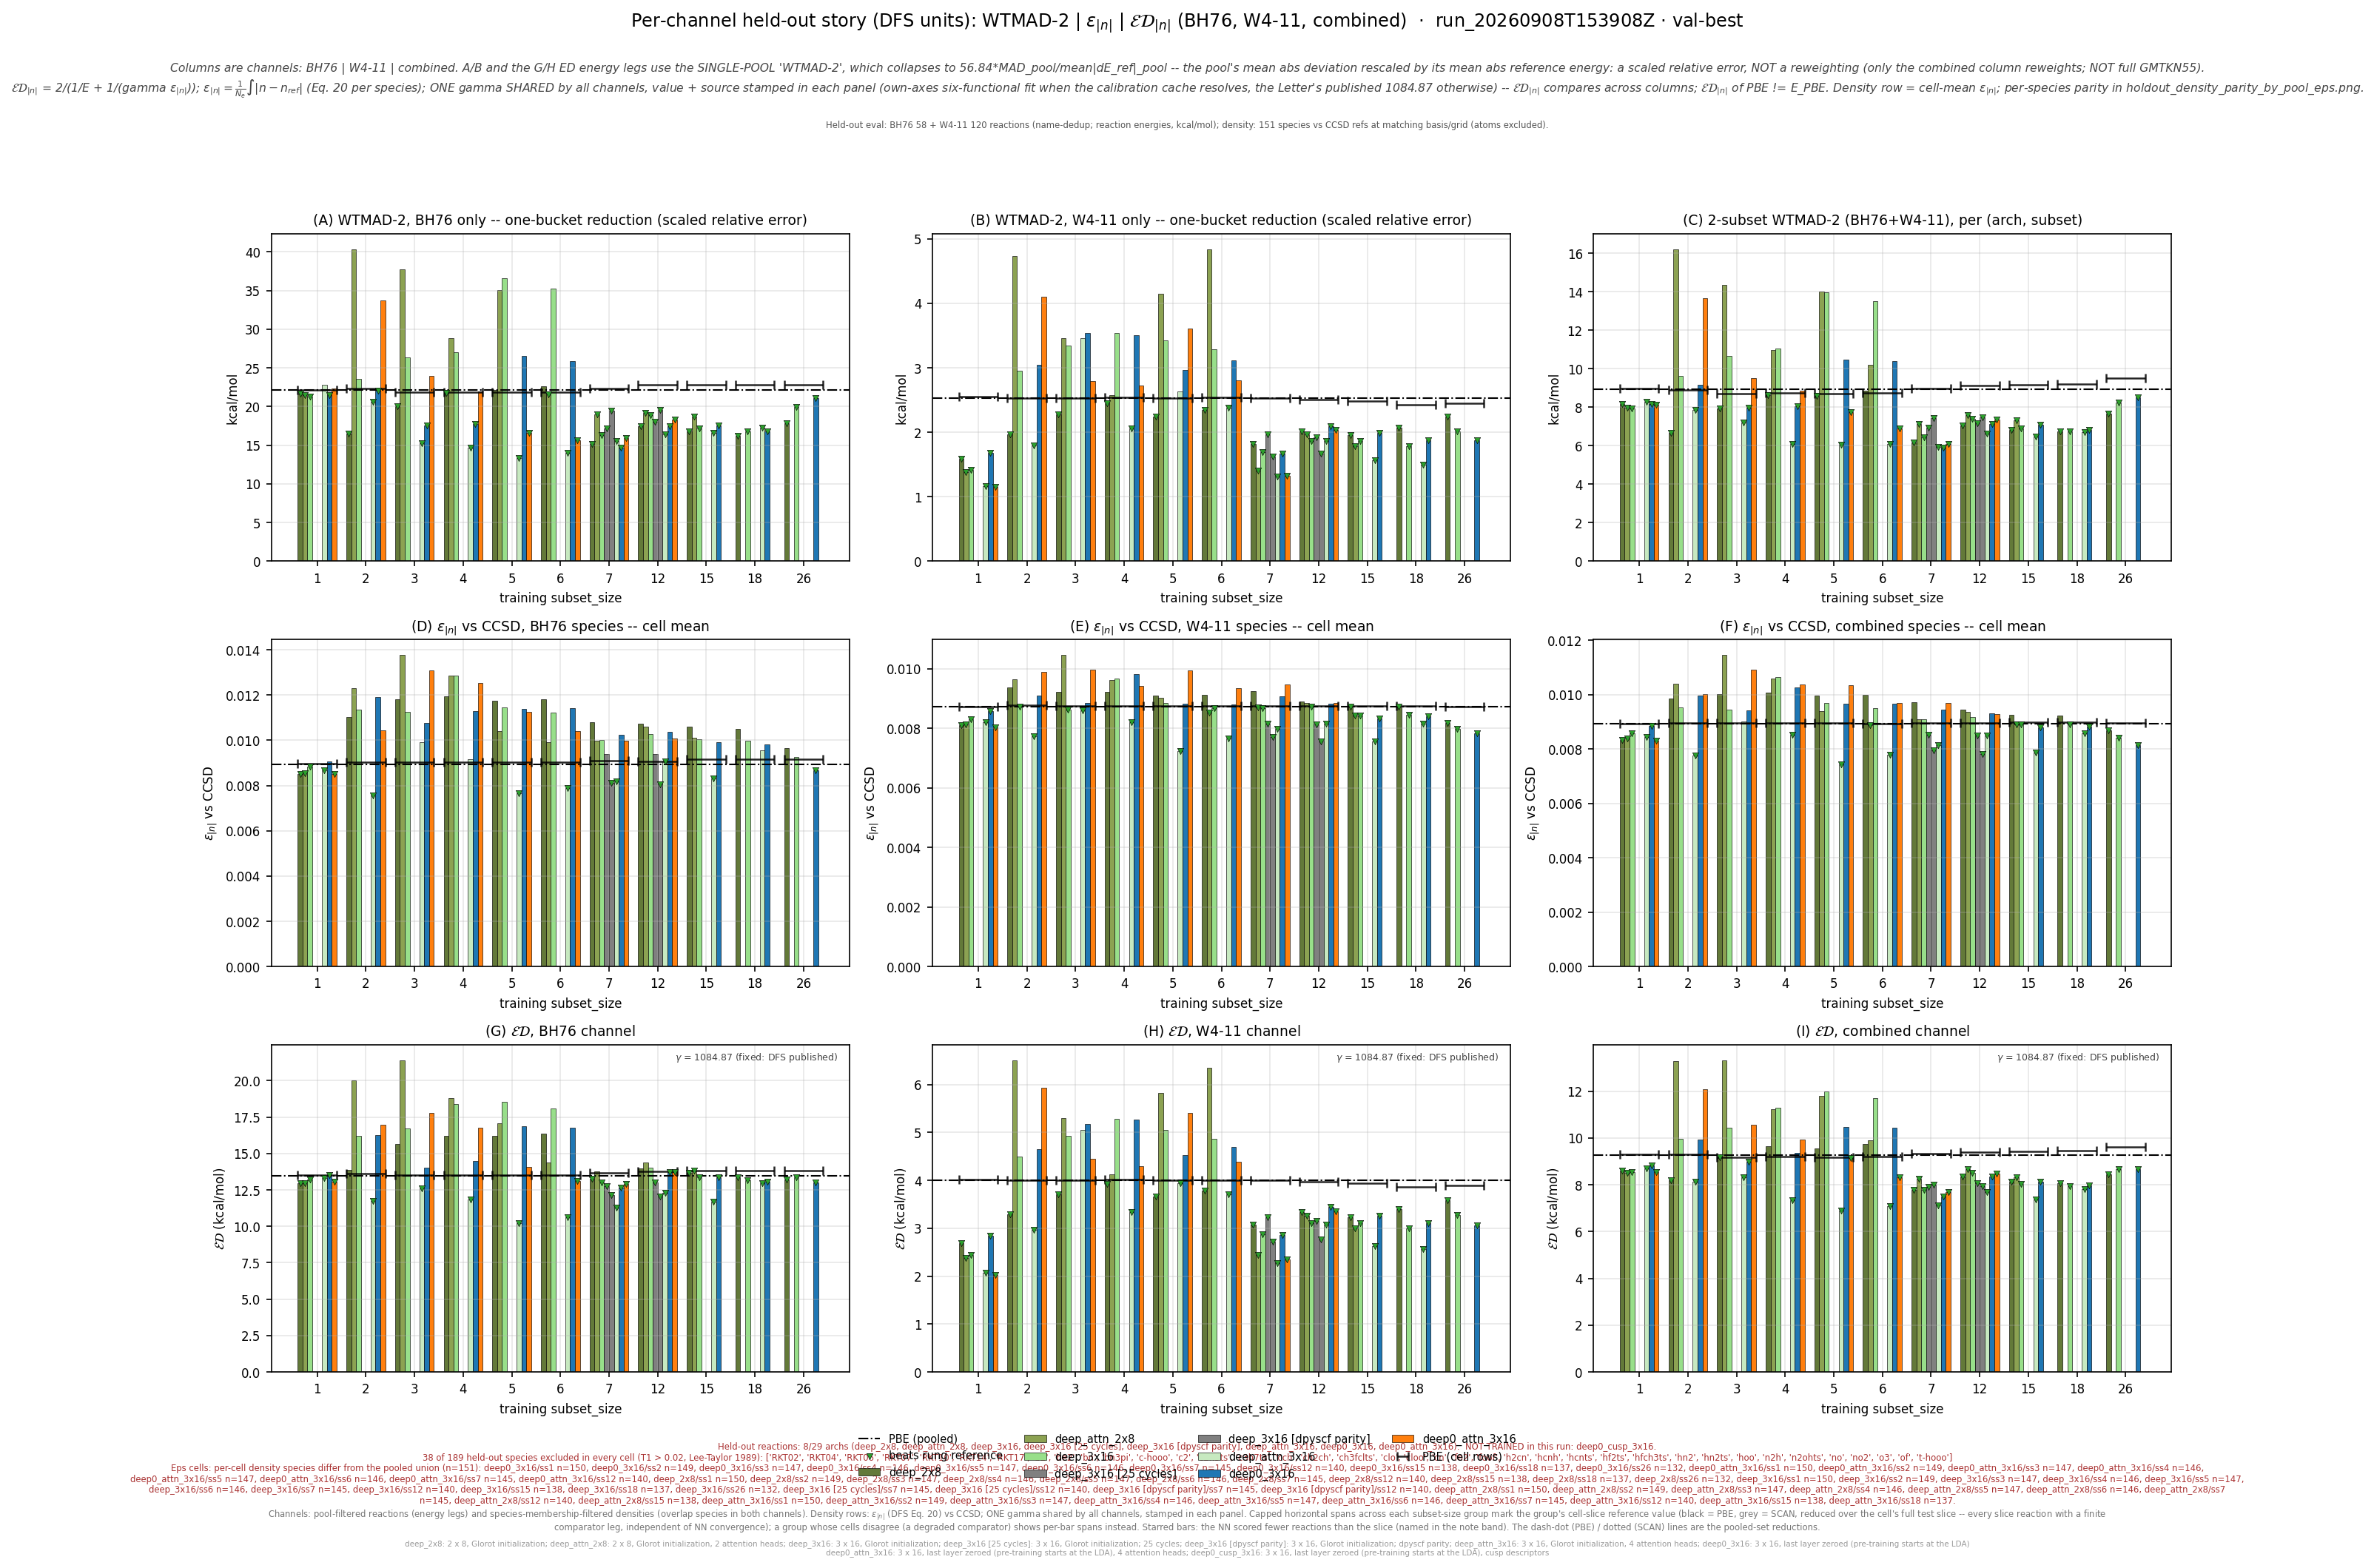

Data behind this chart, as committed beside it:
leg, arch, arch_stored, subset_size, n_reactions, n_density_species, E_kcalmol, D_rmse, gamma, gammaD_kcalmol, ED_kcalmol, E_pbe_kcalmol, D_pbe_rmse, ED_pbe_kcalmol, beats_pbe, E_scan_kcalmol, D_scan_rmse, ED_scan_kcalmol, beats_scan, ED_pbe_cell_kcalmol, ED_scan_cell_kcalmol, n_reactions_slice, D_insample_rmse, n_insample_species
bh76_wtmad2_eps_gamma_dfs, deep_2x8, shallow, 1, 58, 52, 21.68, 0.008501, 1085, 9.223, 12.94, 22.11, 0.008949, 13.49, True, , , , , 13.5, , 58, , 
bh76_wtmad2_eps_gamma_dfs, deep_2x8, shallow, 2, 57, 51, 16.51, 0.01102, 1085, 11.95, 13.87, 22.11, 0.008949, 13.49, False, , , , , 13.61, , 57, , 
bh76_wtmad2_eps_gamma_dfs, deep_2x8, shallow, 3, 56, 49, 20.02, 0.01182, 1085, 12.82, 15.63, 22.11, 0.008949, 13.49, False, , , , , 13.54, , 56, , 
bh76_wtmad2_eps_gamma_dfs, deep_2x8, shallow, 4, 56, 49, 21.72, 0.01194, 1085, 12.96, 16.23, 22.11, 0.008949, 13.49, False, , , , , 13.54, , 56, , 
bh76_wtmad2_eps_gamma_dfs, deep_2x8, shallow, 5, 56, 49, 22.15, 0.01175, 1085, 12.75, 16.19, 22.11, 0.008949, 13.49, False, , , , , 13.54, , 56, , 
bh76_wtmad2_eps_gamma_dfs, deep_2x8, shallow, 6, 56, 49, 22.66, 0.01183, 1085, 12.83, 16.38, 22.11, 0.008949, 13.49, False, , , , , 13.54, , 56, , 
bh76_wtmad2_eps_gamma_dfs, deep_2x8, shallow, 7, 57, 49, 15.19, 0.01082, 1085, 11.73, 13.24, 22.11, 0.008949, 13.49, True, , , , , 13.67, , 57, , 
bh76_wtmad2_eps_gamma_dfs, deep_2x8, shallow, 12, 55, 47, 17.43, 0.01074, 1085, 11.65, 13.96, 22.11, 0.008949, 13.49, False, , , , , 13.76, , 55, , 
bh76_wtmad2_eps_gamma_dfs, deep_2x8, shallow, 15, 55, 45, 16.82, 0.01059, 1085, 11.49, 13.65, 22.11, 0.008949, 13.49, True, , , , , 13.84, , 55, , 
bh76_wtmad2_eps_gamma_dfs, deep_2x8, shallow, 18, 55, 45, 16.17, 0.0105, 1085, 11.39, 13.37, 22.11, 0.008949, 13.49, True, , , , , 13.84, , 55, , 
bh76_wtmad2_eps_gamma_dfs, deep_2x8, shallow, 26, 55, 40, 17.88, 0.009641, 1085, 10.46, 13.2, 22.11, 0.008949, 13.49, True, , , , , 13.84, , 55, , 
bh76_wtmad2_eps_gamma_dfs, deep_attn_2x8, shallow_attn, 1, 58, 52, 21.52, 0.00854, 1085, 9.264, 12.95, 22.11, 0.008949, 13.49, True, , , , , 13.5, , 58, , 
bh76_wtmad2_eps_gamma_dfs, deep_attn_2x8, shallow_attn, 2, 57, 51, 40.33, 0.01229, 1085, 13.33, 20.04, 22.11, 0.008949, 13.49, False, , , , , 13.61, , 57, , 
bh76_wtmad2_eps_gamma_dfs, deep_attn_2x8, shallow_attn, 3, 56, 49, 37.72, 0.01378, 1085, 14.95, 21.41, 22.11, 0.008949, 13.49, False, , , , , 13.54, , 56, , 
bh76_wtmad2_eps_gamma_dfs, deep_attn_2x8, shallow_attn, 4, 56, 49, 28.82, 0.01285, 1085, 13.94, 18.79, 22.11, 0.008949, 13.49, False, , , , , 13.54, , 56, , 
bh76_wtmad2_eps_gamma_dfs, deep_attn_2x8, shallow_attn, 5, 56, 49, 35.08, 0.01041, 1085, 11.3, 17.09, 22.11, 0.008949, 13.49, False, , , , , 13.54, , 56, , 
bh76_wtmad2_eps_gamma_dfs, deep_attn_2x8, shallow_attn, 6, 56, 49, 21.57, 0.009923, 1085, 10.77, 14.36, 22.11, 0.008949, 13.49, False, , , , , 13.54, , 56, , 
bh76_wtmad2_eps_gamma_dfs, deep_attn_2x8, shallow_attn, 7, 57, 49, 18.97, 0.009971, 1085, 10.82, 13.78, 22.11, 0.008949, 13.49, False, , , , , 13.67, , 57, , 
bh76_wtmad2_eps_gamma_dfs, deep_attn_2x8, shallow_attn, 12, 55, 47, 19.18, 0.01059, 1085, 11.49, 14.37, 22.11, 0.008949, 13.49, False, , , , , 13.76, , 55, , 
bh76_wtmad2_eps_gamma_dfs, deep_attn_2x8, shallow_attn, 15, 55, 45, 18.7, 0.01012, 1085, 10.98, 13.83, 22.11, 0.008949, 13.49, True, , , , , 13.84, , 55, , 
bh76_wtmad2_eps_gamma_dfs, deep_3x16, medium, 1, 58, 52, 21.27, 0.008824, 1085, 9.573, 13.2, 22.11, 0.008949, 13.49, True, , , , , 13.5, , 58, , 
bh76_wtmad2_eps_gamma_dfs, deep_3x16, medium, 2, 57, 51, 23.61, 0.01136, 1085, 12.33, 16.2, 22.11, 0.008949, 13.49, False, , , , , 13.61, , 57, , 
bh76_wtmad2_eps_gamma_dfs, deep_3x16, medium, 3, 56, 49, 26.36, 0.01127, 1085, 12.23, 16.71, 22.11, 0.008949, 13.49, False, , , , , 13.54, , 56, , 
bh76_wtmad2_eps_gamma_dfs, deep_3x16, medium, 4, 56, 49, 27.04, 0.01287, 1085, 13.96, 18.41, 22.11, 0.008949, 13.49, False, , , , , 13.54, , 56, , 
bh76_wtmad2_eps_gamma_dfs, deep_3x16, medium, 5, 56, 49, 36.57, 0.01145, 1085, 12.43, 18.55, 22.11, 0.008949, 13.49, False, , , , , 13.54, , 56, , 
bh76_wtmad2_eps_gamma_dfs, deep_3x16, medium, 6, 56, 49, 35.22, 0.01124, 1085, 12.19, 18.12, 22.11, 0.008949, 13.49, False, , , , , 13.54, , 56, , 
bh76_wtmad2_eps_gamma_dfs, deep_3x16, medium, 7, 57, 49, 16.27, 0.01002, 1085, 10.87, 13.03, 22.11, 0.008949, 13.49, True, , , , , 13.67, , 57, , 
bh76_wtmad2_eps_gamma_dfs, deep_3x16, medium, 12, 55, 47, 18.92, 0.01029, 1085, 11.16, 14.04, 22.11, 0.008949, 13.49, False, , , , , 13.76, , 55, , 
bh76_wtmad2_eps_gamma_dfs, deep_3x16, medium, 15, 55, 45, 17.21, 0.01006, 1085, 10.92, 13.36, 22.11, 0.008949, 13.49, True, , , , , 13.84, , 55, , 
bh76_wtmad2_eps_gamma_dfs, deep_3x16, medium, 18, 55, 45, 16.75, 0.009982, 1085, 10.83, 13.15, 22.11, 0.008949, 13.49, True, , , , , 13.84, , 55, , 
bh76_wtmad2_eps_gamma_dfs, deep_3x16, medium, 26, 55, 40, 19.98, 0.00926, 1085, 10.05, 13.37, 22.11, 0.008949, 13.49, True, , , , , 13.84, , 55, , 
bh76_wtmad2_eps_gamma_dfs, deep_3x16 [25 cycles], medium, 7, 57, 49, 17.15, 0.009389, 1085, 10.19, 12.78, 22.11, 0.008949, 13.49, True, , , , , 13.67, , 57, , 
bh76_wtmad2_eps_gamma_dfs, deep_3x16 [25 cycles], medium, 12, 55, 47, 18.05, 0.009379, 1085, 10.17, 13.01, 22.11, 0.008949, 13.49, True, , , , , 13.76, , 55, , 
bh76_wtmad2_eps_gamma_dfs, deep_3x16 [dpyscf parity], medium, 7, 57, 49, 19.5, 0.008132, 1085, 8.822, 12.15, 22.11, 0.008949, 13.49, True, , , , , 13.67, , 57, , 
bh76_wtmad2_eps_gamma_dfs, deep_3x16 [dpyscf parity], medium, 12, 55, 47, 19.53, 0.008049, 1085, 8.733, 12.07, 22.11, 0.008949, 13.49, True, , , , , 13.76, , 55, , 
bh76_wtmad2_eps_gamma_dfs, deep_attn_3x16, medium_attn, 1, 58, 52, 22.81, 0.008686, 1085, 9.423, 13.34, 22.11, 0.008949, 13.49, True, , , , , 13.5, , 58, , 
bh76_wtmad2_eps_gamma_dfs, deep_attn_3x16, medium_attn, 2, 57, 51, 20.64, 0.007548, 1085, 8.189, 11.73, 22.11, 0.008949, 13.49, True, , , , , 13.61, , 57, , 
bh76_wtmad2_eps_gamma_dfs, deep_attn_3x16, medium_attn, 3, 56, 49, 15.27, 0.00991, 1085, 10.75, 12.62, 22.11, 0.008949, 13.49, True, , , , , 13.54, , 56, , 
bh76_wtmad2_eps_gamma_dfs, deep_attn_3x16, medium_attn, 4, 56, 49, 14.65, 0.009176, 1085, 9.955, 11.85, 22.11, 0.008949, 13.49, True, , , , , 13.54, , 56, , 
bh76_wtmad2_eps_gamma_dfs, deep_attn_3x16, medium_attn, 5, 56, 49, 13.32, 0.007653, 1085, 8.303, 10.23, 22.11, 0.008949, 13.49, True, , , , , 13.54, , 56, , 
bh76_wtmad2_eps_gamma_dfs, deep_attn_3x16, medium_attn, 6, 56, 49, 13.98, 0.007889, 1085, 8.558, 10.62, 22.11, 0.008949, 13.49, True, , , , , 13.54, , 56, , 
bh76_wtmad2_eps_gamma_dfs, deep_attn_3x16, medium_attn, 7, 57, 49, 15.52, 0.008179, 1085, 8.873, 11.29, 22.11, 0.008949, 13.49, True, , , , , 13.67, , 57, , 
bh76_wtmad2_eps_gamma_dfs, deep_attn_3x16, medium_attn, 12, 55, 47, 16.45, 0.009059, 1085, 9.828, 12.31, 22.11, 0.008949, 13.49, True, , , , , 13.76, , 55, , 
bh76_wtmad2_eps_gamma_dfs, deep_attn_3x16, medium_attn, 15, 55, 45, 16.56, 0.008314, 1085, 9.02, 11.68, 22.11, 0.008949, 13.49, True, , , , , 13.84, , 55, , 
bh76_wtmad2_eps_gamma_dfs, deep_attn_3x16, medium_attn, 18, 55, 45, 17.24, 0.009557, 1085, 10.37, 12.95, 22.11, 0.008949, 13.49, True, , , , , 13.84, , 55, , 
bh76_wtmad2_eps_gamma_dfs, deep0_3x16, deep_3x16, 1, 58, 52, 21.52, 0.009068, 1085, 9.838, 13.5, 22.11, 0.008949, 13.49, True, , , , , 13.5, , 58, , 
bh76_wtmad2_eps_gamma_dfs, deep0_3x16, deep_3x16, 2, 57, 51, 22.03, 0.01191, 1085, 12.92, 16.29, 22.11, 0.008949, 13.49, False, , , , , 13.61, , 57, , 
bh76_wtmad2_eps_gamma_dfs, deep0_3x16, deep_3x16, 3, 56, 49, 17.52, 0.01077, 1085, 11.68, 14.01, 22.11, 0.008949, 13.49, False, , , , , 13.54, , 56, , 
bh76_wtmad2_eps_gamma_dfs, deep0_3x16, deep_3x16, 4, 56, 49, 17.75, 0.0113, 1085, 12.26, 14.51, 22.11, 0.008949, 13.49, False, , , , , 13.54, , 56, , 
bh76_wtmad2_eps_gamma_dfs, deep0_3x16, deep_3x16, 5, 56, 49, 26.57, 0.0114, 1085, 12.37, 16.88, 22.11, 0.008949, 13.49, False, , , , , 13.54, , 56, , 
bh76_wtmad2_eps_gamma_dfs, deep0_3x16, deep_3x16, 6, 56, 49, 25.88, 0.01144, 1085, 12.41, 16.77, 22.11, 0.008949, 13.49, False, , , , , 13.54, , 56, , 
bh76_wtmad2_eps_gamma_dfs, deep0_3x16, deep_3x16, 7, 57, 49, 14.64, 0.01024, 1085, 11.11, 12.63, 22.11, 0.008949, 13.49, True, , , , , 13.67, , 57, , 
bh76_wtmad2_eps_gamma_dfs, deep0_3x16, deep_3x16, 12, 55, 47, 17.5, 0.01039, 1085, 11.27, 13.71, 22.11, 0.008949, 13.49, True, , , , , 13.76, , 55, , 
bh76_wtmad2_eps_gamma_dfs, deep0_3x16, deep_3x16, 15, 55, 45, 17.6, 0.009921, 1085, 10.76, 13.36, 22.11, 0.008949, 13.49, True, , , , , 13.84, , 55, , 
bh76_wtmad2_eps_gamma_dfs, deep0_3x16, deep_3x16, 18, 55, 45, 16.8, 0.009833, 1085, 10.67, 13.05, 22.11, 0.008949, 13.49, True, , , , , 13.84, , 55, , 
bh76_wtmad2_eps_gamma_dfs, deep0_3x16, deep_3x16, 26, 55, 40, 21.11, 0.008671, 1085, 9.406, 13.01, 22.11, 0.008949, 13.49, True, , , , , 13.84, , 55, , 
bh76_wtmad2_eps_gamma_dfs, deep0_attn_3x16, deep_attn_3x16, 1, 58, 52, 22.38, 0.008516, 1085, 9.239, 13.08, 22.11, 0.008949, 13.49, True, , , , , 13.5, , 58, , 
bh76_wtmad2_eps_gamma_dfs, deep0_attn_3x16, deep_attn_3x16, 2, 57, 51, 33.73, 0.01043, 1085, 11.32, 16.95, 22.11, 0.008949, 13.49, False, , , , , 13.61, , 57, , 
bh76_wtmad2_eps_gamma_dfs, deep0_attn_3x16, deep_attn_3x16, 3, 56, 49, 23.92, 0.01307, 1085, 14.18, 17.81, 22.11, 0.008949, 13.49, False, , , , , 13.54, , 56, , 
bh76_wtmad2_eps_gamma_dfs, deep0_attn_3x16, deep_attn_3x16, 4, 56, 49, 21.92, 0.01254, 1085, 13.61, 16.79, 22.11, 0.008949, 13.49, False, , , , , 13.54, , 56, , 
... 132 more rows
